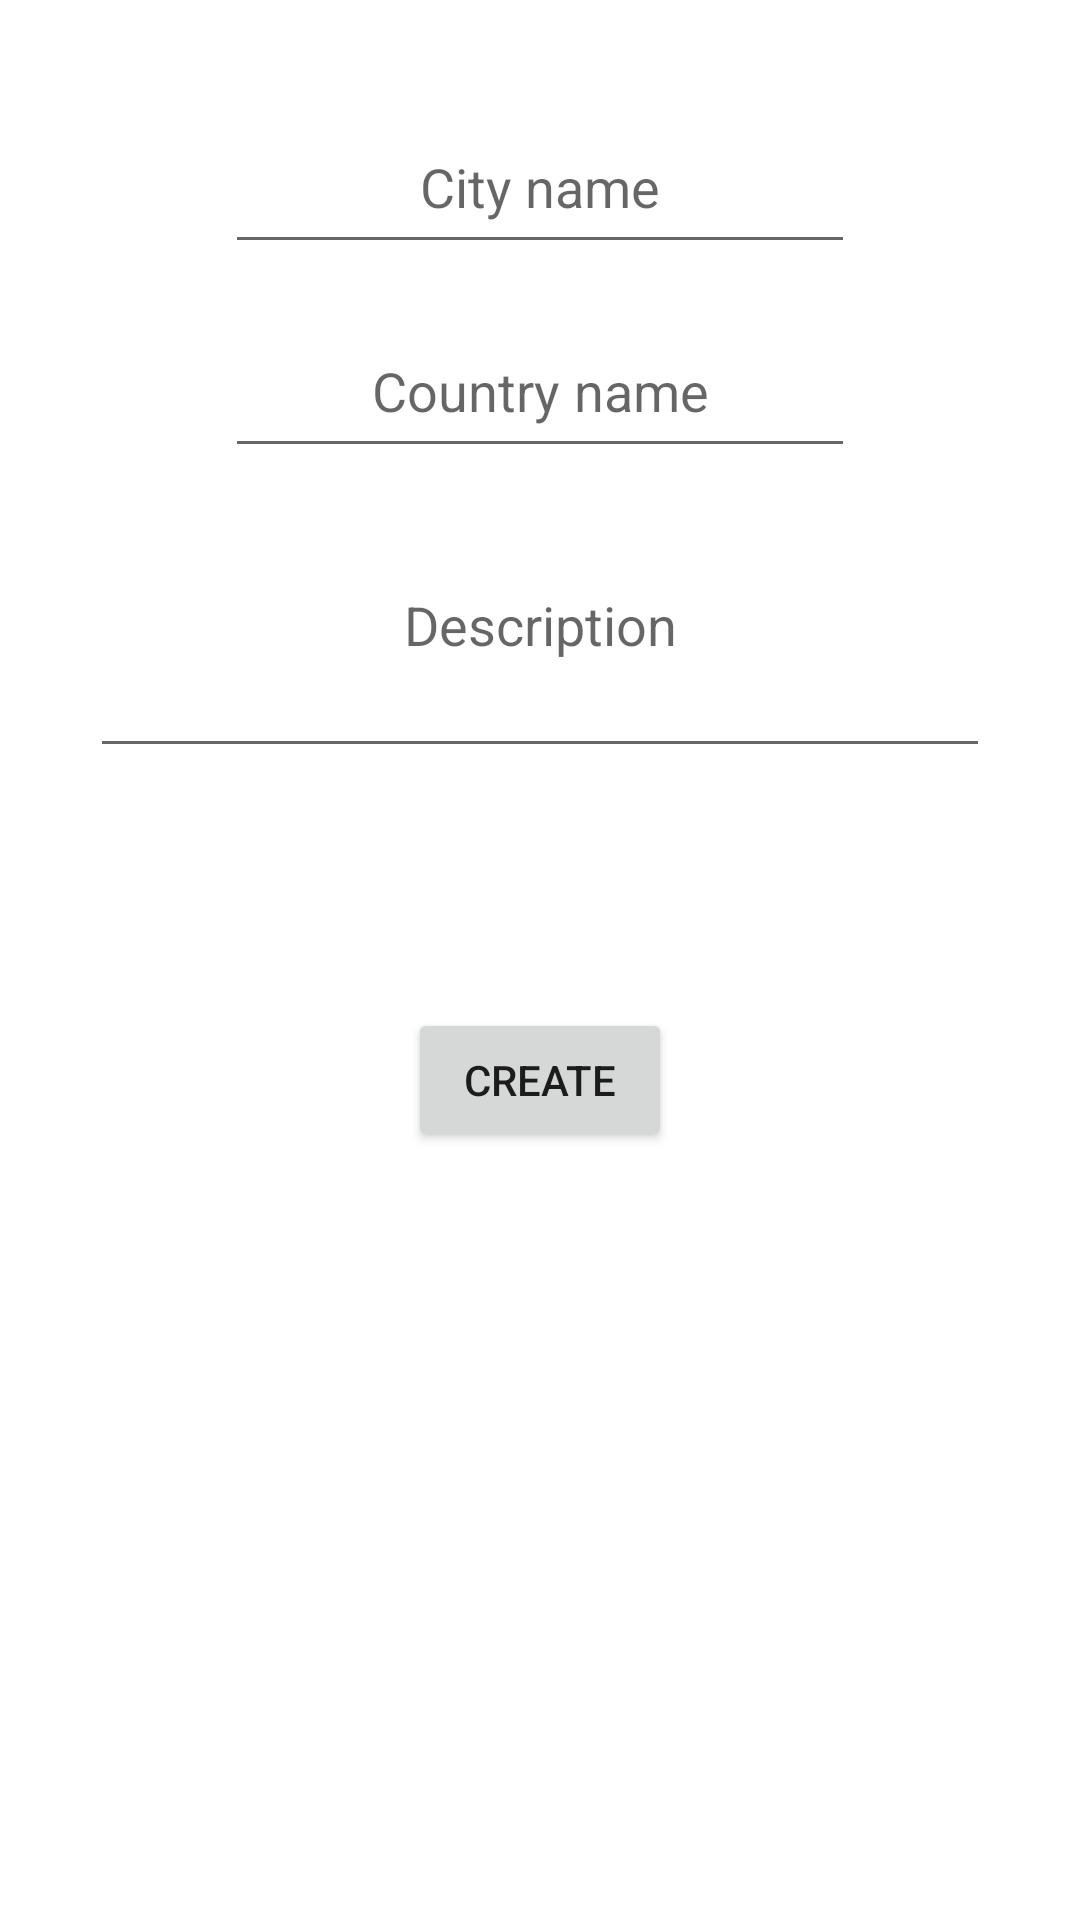

The Android layout XML behind this screen, and the referenced resources:
<!-- AndroidManifest.xml: application theme Theme.RestApiDemonstration -->
<!-- res/layout/fragment_create.xml -->
<?xml version="1.0" encoding="utf-8"?>
<LinearLayout xmlns:android="http://schemas.android.com/apk/res/android"
    xmlns:tools="http://schemas.android.com/tools"
    android:layout_width="match_parent"
    android:layout_height="match_parent"
    android:orientation="vertical"
    tools:context=".ui.CreateFragment">

    <EditText
        android:id="@+id/etCity"
        android:layout_width="wrap_content"
        android:layout_height="wrap_content"
        android:layout_gravity="center_horizontal"
        android:layout_marginTop="40dp"
        android:ems="10"
        android:gravity="center_horizontal"
        android:inputType="textPersonName"
        android:minHeight="48dp"
        android:hint="City name" />

    <EditText
        android:id="@+id/etCountry"
        android:layout_width="wrap_content"
        android:layout_height="wrap_content"
        android:layout_gravity="center_horizontal"
        android:layout_marginTop="20dp"
        android:ems="10"
        android:gravity="center_horizontal"
        android:inputType="textPersonName"
        android:minHeight="48dp"
        android:hint="Country name" />

    <EditText
        android:id="@+id/etDescription"
        android:layout_width="match_parent"
        android:layout_height="wrap_content"
        android:layout_gravity="center_horizontal"
        android:layout_margin="30dp"
        android:ems="10"
        android:gravity="center_horizontal"
        android:inputType="textPersonName"
        android:minHeight="70dp"
        android:hint="Description" />

    <Button
        android:id="@+id/button"
        android:layout_width="wrap_content"
        android:layout_height="wrap_content"
        android:layout_gravity="center_horizontal"
        android:layout_margin="50dp"
        android:inputType="textMultiLine"
        android:text="Create" />
</LinearLayout>
<!-- resources referenced by this layout -->
<resources>
  <style name="Theme.RestApiDemonstration" parent="Theme.MaterialComponents.DayNight.NoActionBar">
          
          <item name="colorPrimary">@color/purple_500</item>
          <item name="colorPrimaryVariant">@color/purple_700</item>
          <item name="colorOnPrimary">@color/white</item>
          
          <item name="colorSecondary">@color/teal_200</item>
          <item name="colorSecondaryVariant">@color/teal_700</item>
          <item name="colorOnSecondary">@color/black</item>
          
          <item name="android:statusBarColor" tools:targetApi="l">?attr/colorPrimaryVariant</item>
          
      </style>
  <!-- not gathered from this repository: default colours our renderer supplied (Android Studio template values) -->
  <color name="purple_500">#FF6200EE</color>
  <color name="purple_700">#FF3700B3</color>
  <color name="teal_200">#FF03DAC5</color>
  <color name="teal_700">#FF018786</color>
  <color name="black">#FF000000</color>
  <color name="white">#FFFFFFFF</color>
</resources>
